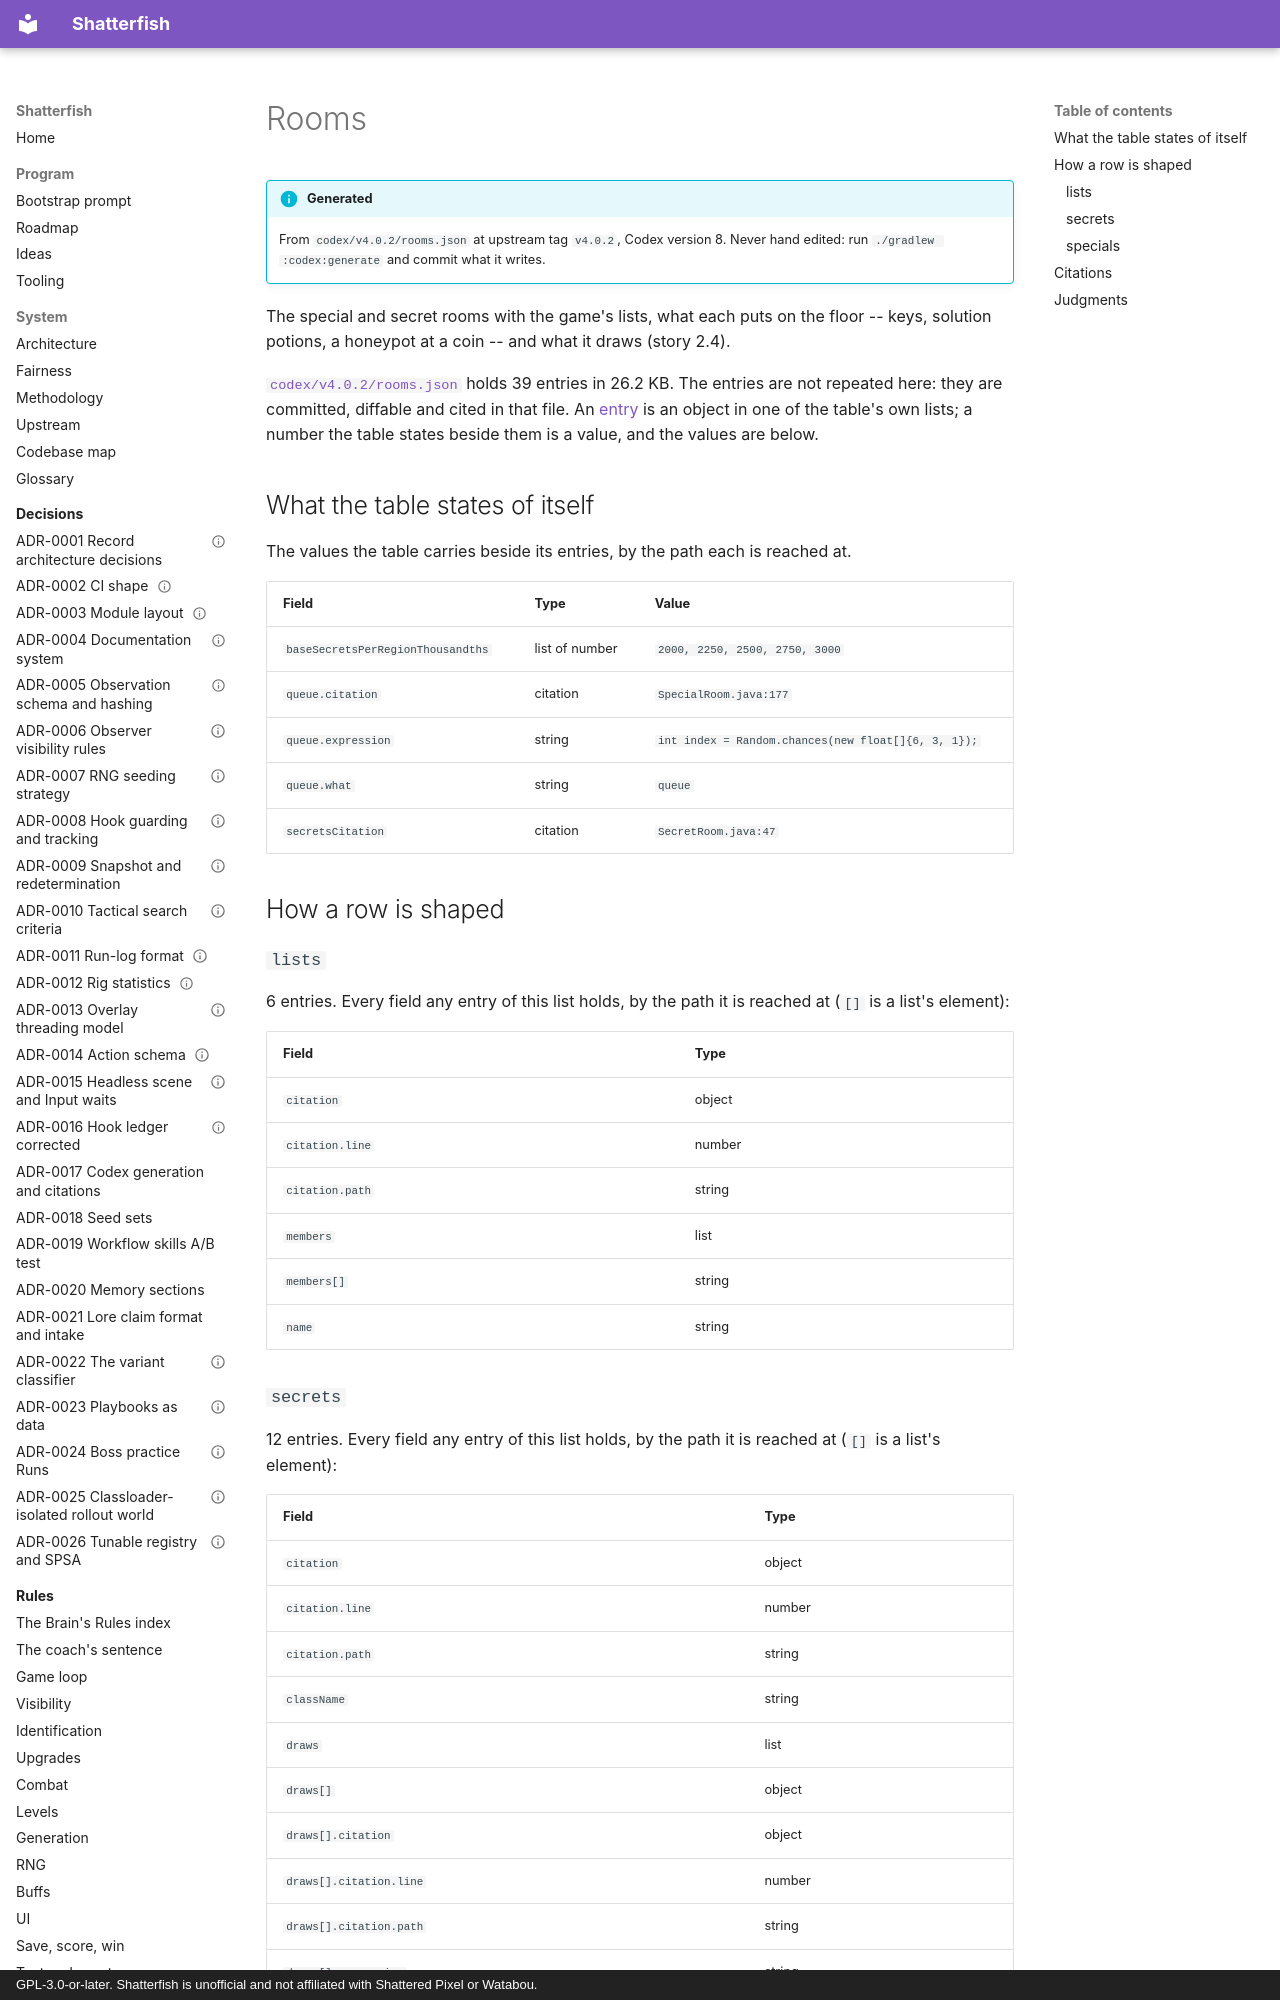

repository: watchthelight/shatterfish · page: codex/rooms/index.html · generator: mkdocs · copyright: GPL-3.0-or-later. Shatterfish is unofficial and not affiliated with Shattered Pixel or Watabou.

# Rooms

!!! info "Generated"

    From `codex/v4.0.2/rooms.json` at upstream tag `v4.0.2`, Codex version 8.
    Never hand edited: run `./gradlew :codex:generate` and commit what it writes.

The special and secret rooms with the game's lists, what each puts on the floor -- keys,
solution potions, a honeypot at a coin -- and what it draws (story 2.4).

[`codex/v4.0.2/rooms.json`](https://github.com/watchthelight/shatterfish/blob/main/codex/v4.0.2/rooms.json) holds 39 entries in 26.2 KB. The entries are not repeated here: they are committed, diffable and cited in that file.
An [entry](index.md#the-tables) is an object in one of the table's own lists; a number the
table states beside them is a value, and the values are below.

## What the table states of itself

The values the table carries beside its entries, by the path each is reached at.

| Field | Type | Value |
|---|---|---|
| `baseSecretsPerRegionThousandths` | list of number | `2000, 2250, 2500, 2750, 3000` |
| `queue.citation` | citation | `SpecialRoom.java:177` |
| `queue.expression` | string | `int index = Random.chances(new float[]{6, 3, 1});` |
| `queue.what` | string | `queue` |
| `secretsCitation` | citation | `SecretRoom.java:47` |

## How a row is shaped

### `lists`

6 entries. Every field any entry of this list holds, by the path it is reached at
(`[]` is a list's element):

| Field | Type |
|---|---|
| `citation` | object |
| `citation.line` | number |
| `citation.path` | string |
| `members` | list |
| `members[]` | string |
| `name` | string |

### `secrets`

12 entries. Every field any entry of this list holds, by the path it is reached at
(`[]` is a list's element):

| Field | Type |
|---|---|
| `citation` | object |
| `citation.line` | number |
| `citation.path` | string |
| `className` | string |
| `draws` | list |
| `draws[]` | object |
| `draws[].citation` | object |
| `draws[].citation.line` | number |
| `draws[].citation.path` | string |
| `draws[].expression` | string |
| `secret` | boolean |
| `spawns` | list |
| `spawns[]` | object |
| `spawns[].citation` | object |
| `spawns[].citation.line` | number |
| `spawns[].citation.path` | string |
| `spawns[].className` | string |
| `spawns[].conditional` | boolean |
| `spawns[].count` | number |
| `spawns[].floorDrop` | boolean |

### `specials`

21 entries. Every field any entry of this list holds, by the path it is reached at
(`[]` is a list's element):

| Field | Type |
|---|---|
| `citation` | object |
| `citation.line` | number |
| `citation.path` | string |
| `className` | string |
| `draws` | list |
| `draws[]` | object |
| `draws[].citation` | object |
| `draws[].citation.line` | number |
| `draws[].citation.path` | string |
| `draws[].expression` | string |
| `secret` | boolean |
| `spawns` | list |
| `spawns[]` | object |
| `spawns[].citation` | object |
| `spawns[].citation.line` | number |
| `spawns[].citation.path` | string |
| `spawns[].className` | string |
| `spawns[].conditional` | boolean |
| `spawns[].count` | number |
| `spawns[].floorDrop` | boolean |
